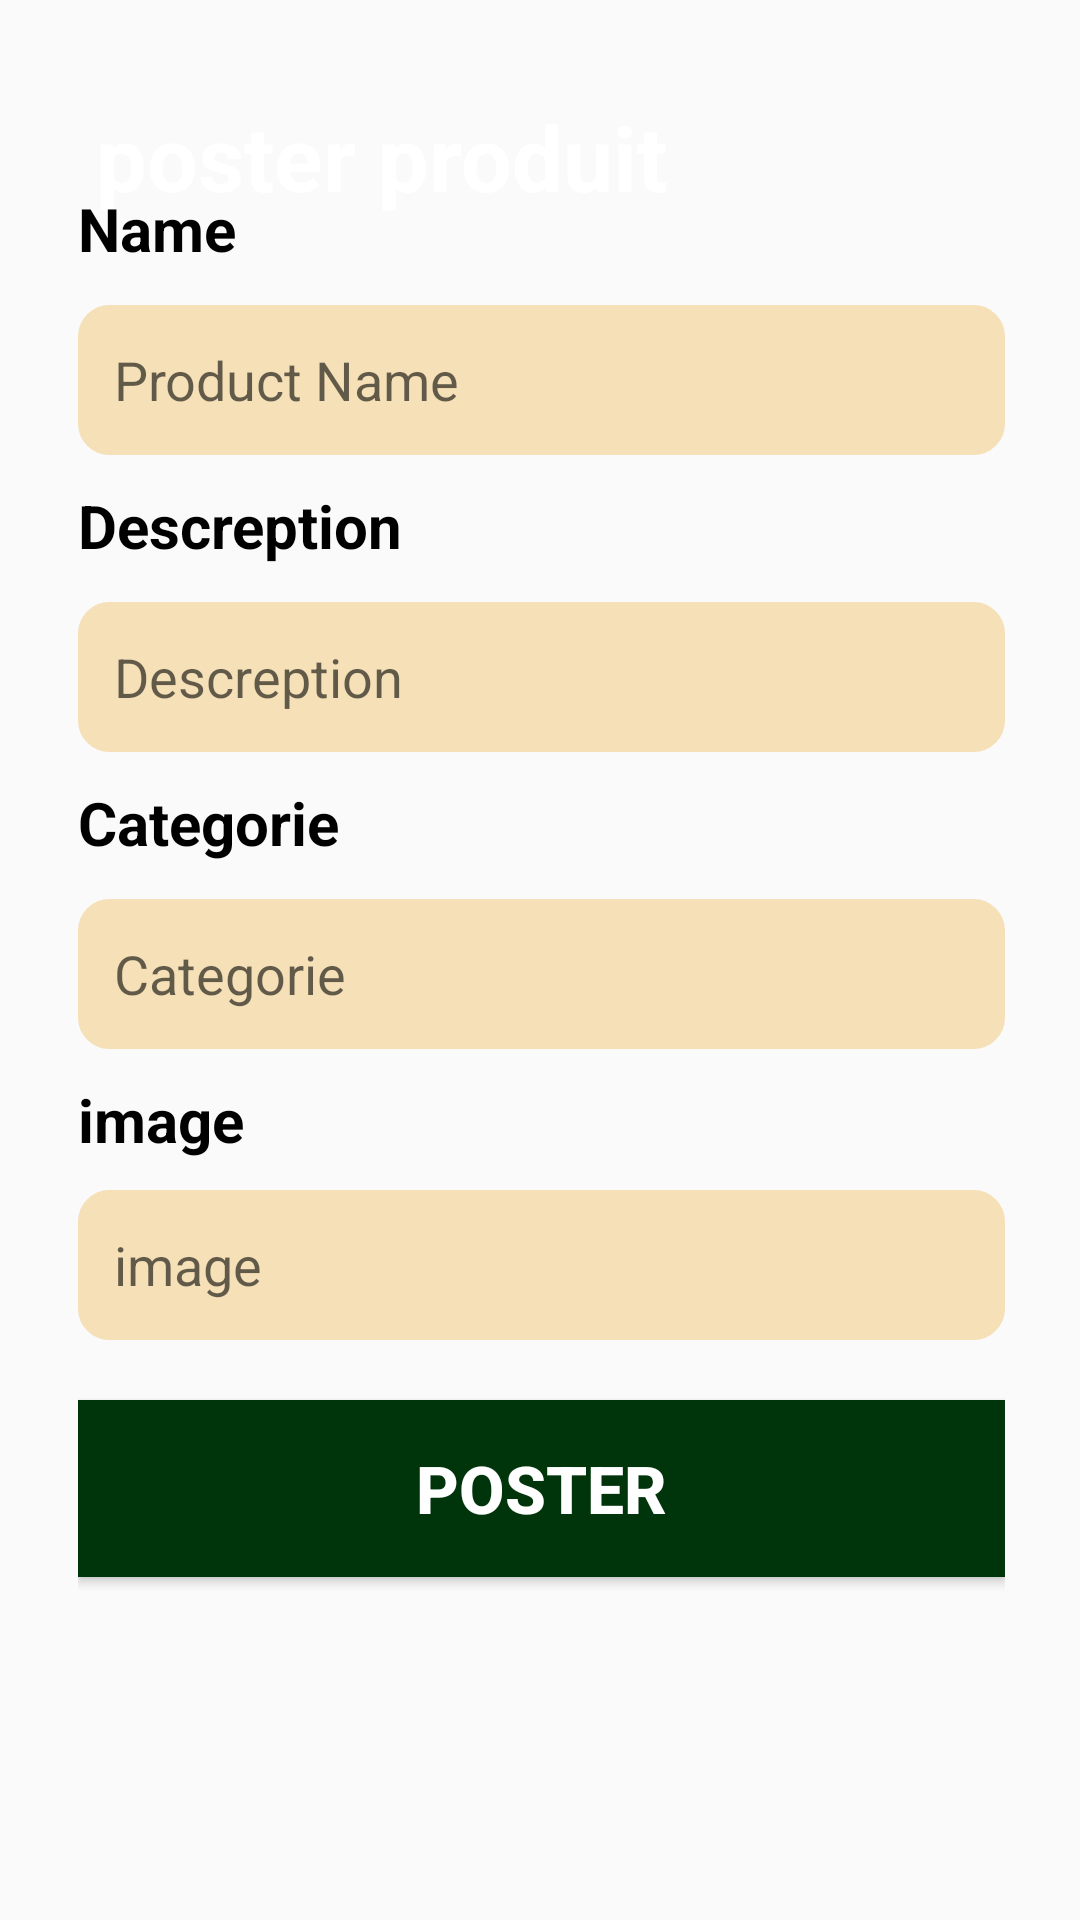

The Android layout XML behind this screen, and the referenced resources:
<!-- AndroidManifest.xml: application theme Theme.MyApplicationfin -->
<!-- res/layout/fragment_add_product.xml -->
<?xml version="1.0" encoding="utf-8"?>
<androidx.constraintlayout.widget.ConstraintLayout xmlns:android="http://schemas.android.com/apk/res/android"
    xmlns:app="http://schemas.android.com/apk/res-auto"
    xmlns:tools="http://schemas.android.com/tools"
    android:layout_width="match_parent"
    android:layout_height="match_parent">

    <ImageView
        android:id="@+id/imageView"
        android:layout_width="wrap_content"
        android:layout_height="wrap_content"
        android:scaleType="centerCrop"
        android:src="@drawable/background2"
        app:layout_constraintStart_toStartOf="parent"
        app:layout_constraintTop_toTopOf="parent"
        app:srcCompat="@drawable/background2" />

    <TextView
        android:id="@+id/textView2"
        android:layout_width="wrap_content"
        android:layout_height="wrap_content"
        android:layout_marginStart="32dp"
        android:layout_marginTop="32dp"
        android:text="poster produit"
        android:textColor="#ffffff"
        android:textSize="30dp"
        android:textStyle="bold"
        app:layout_constraintStart_toStartOf="parent"
        app:layout_constraintTop_toTopOf="parent" />

    <LinearLayout
        android:layout_width="373dp"
        android:layout_height="607dp"
        android:orientation="vertical"
        android:padding="32dp"
        app:layout_constraintBottom_toBottomOf="parent"
        app:layout_constraintEnd_toEndOf="parent"
        app:layout_constraintStart_toStartOf="parent"
        app:layout_constraintTop_toTopOf="parent"
        app:layout_constraintVertical_bias="0.927">

        <TextView
            android:id="@+id/textView8"
            android:layout_width="match_parent"
            android:layout_height="wrap_content"
            android:text="Name"
            android:textColor="#000000"
            android:textSize="20sp"
            android:textStyle="bold" />

        <EditText
            android:id="@+id/editTextText3"
            android:layout_width="match_parent"
            android:layout_height="50dp"
            android:layout_marginTop="12dp"
            android:background="@drawable/edit_text_backgroun"
            android:ems="10"
            android:hint="Product Name"
            android:inputType="textPersonName"
            android:padding="12dp"
            android:textColor="#707070"
            android:textSize="18dp" />

        <TextView
            android:id="@+id/textView4"
            android:layout_width="match_parent"
            android:layout_height="wrap_content"
            android:layout_marginTop="10dp"
            android:text="Descreption"
            android:textColor="#000000"
            android:textSize="20sp"
            android:textStyle="bold" />

        <EditText
            android:id="@+id/editTextText2"
            android:layout_width="match_parent"
            android:layout_height="50dp"
            android:layout_marginTop="12dp"
            android:background="@drawable/edit_text_backgroun"
            android:ems="10"
            android:hint="Descreption"
            android:inputType="textPersonName"
            android:padding="12dp"
            android:textColor="#707070"
            android:textSize="18dp" />

        <TextView
            android:id="@+id/textView6"
            android:layout_width="match_parent"
            android:layout_height="wrap_content"
            android:layout_marginTop="10dp"
            android:text="Categorie"
            android:textColor="#000000"
            android:textSize="20sp"
            android:textStyle="bold" />

        <EditText
            android:id="@+id/editTextText"
            android:layout_width="match_parent"
            android:layout_height="50dp"
            android:layout_marginTop="12dp"
            android:background="@drawable/edit_text_backgroun"
            android:ems="10"
            android:hint="Categorie"
            android:inputType="textPersonName"
            android:padding="12dp"
            android:textColor="#707070"
            android:textSize="18dp" />

        <TextView
            android:id="@+id/textView7"
            android:layout_width="match_parent"
            android:layout_height="wrap_content"
            android:layout_marginTop="10dp"
            android:text="image"
            android:textColor="#000000"
            android:textSize="20sp"
            android:textStyle="bold" />

        <EditText
            android:id="@+id/editTextTextPaswword"
            android:layout_width="match_parent"
            android:layout_height="50dp"
            android:layout_marginTop="10dp"
            android:background="@drawable/edit_text_backgroun"
            android:ems="10"
            android:hint="image"
            android:inputType="textPassword"
            android:padding="12dp"
            android:textColor="#707070"
            android:textSize="18dp" />

        <androidx.appcompat.widget.AppCompatButton
            android:id="@+id/button7"
            android:layout_width="match_parent"
            android:layout_height="59dp"
            android:layout_marginTop="20dp"
            android:background="#00350B"
            android:text="Poster"
            android:textColor="#ffff"
            android:textSize="22dp"
            android:textStyle="bold" />

    </LinearLayout>

</androidx.constraintlayout.widget.ConstraintLayout>
<!-- resources referenced by this layout -->
<resources>
  <!-- drawable edit_text_backgroun (drawable) -->
  <?xml version="1.0" encoding="utf-8"?>
  <selector xmlns:android="http://schemas.android.com/apk/res/android">
  <item>
      <shape android:shape="rectangle" >
          <solid android:color="#F5E0B7" />
          <corners android:radius="10dp"/>
          <stroke android:color="#F5E0B7" android:width="1dp"/>
      </shape>
  </item>
  </selector>
  <style name="Theme.MyApplicationfin" parent="Base.Theme.MyApplicationfin" />
  <style name="Base.Theme.MyApplicationfin" parent="Theme.AppCompat.Light.NoActionBar">
          
          
      </style>
</resources>
